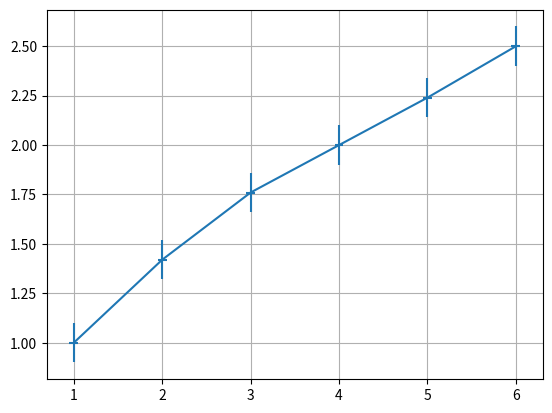

Source code (Python):
import matplotlib.pyplot as plt
import numpy as np

x = [1, 2, 3, 4, 5, 6]
y = [1, 1.42, 1.76, 2, 2.24, 2.5]
p, v = np.polyfit(x, y, deg=1, cov=True)
p_f = np.poly1d(p)
p_f([1, 2])
plt.errorbar(x, y, xerr=0.05, yerr=0.1)
plt.grid()
plt.show()


